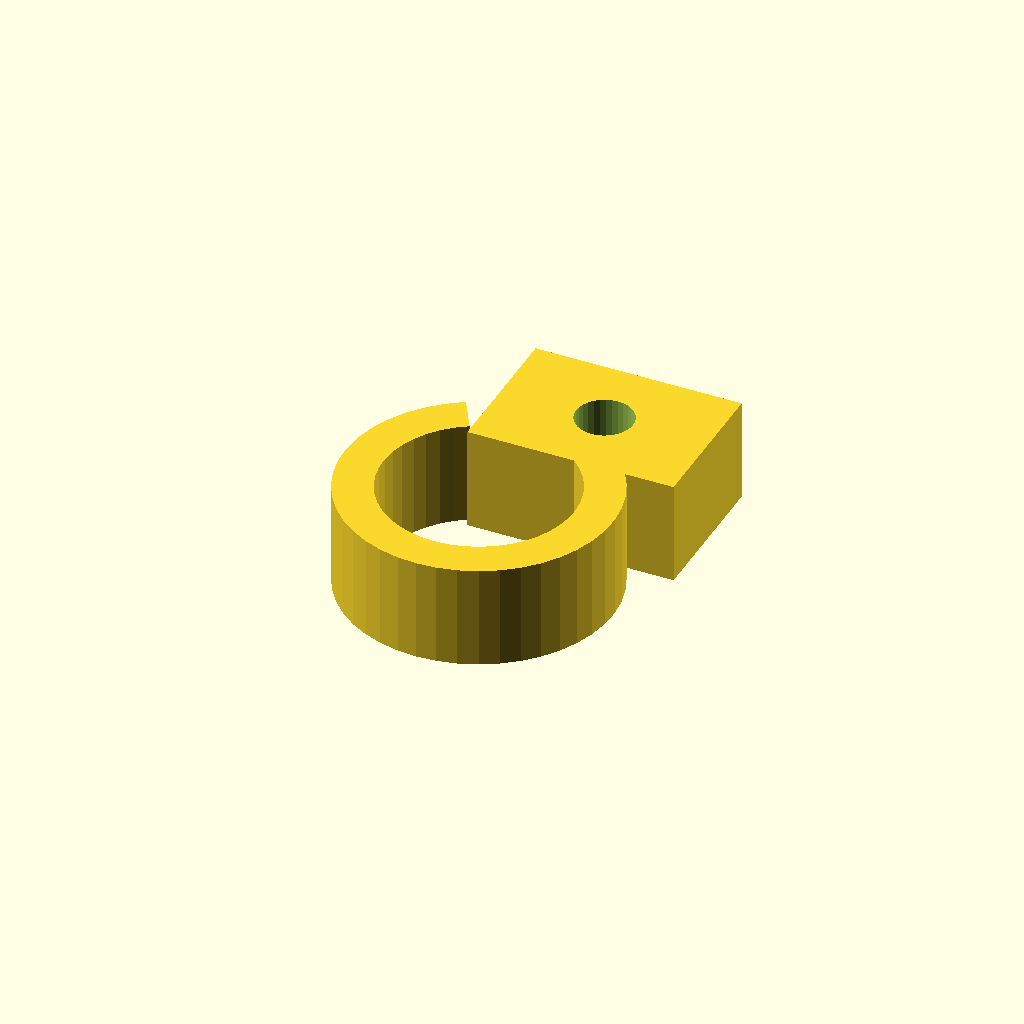
Cell 1: rendered with the file's own defaults.
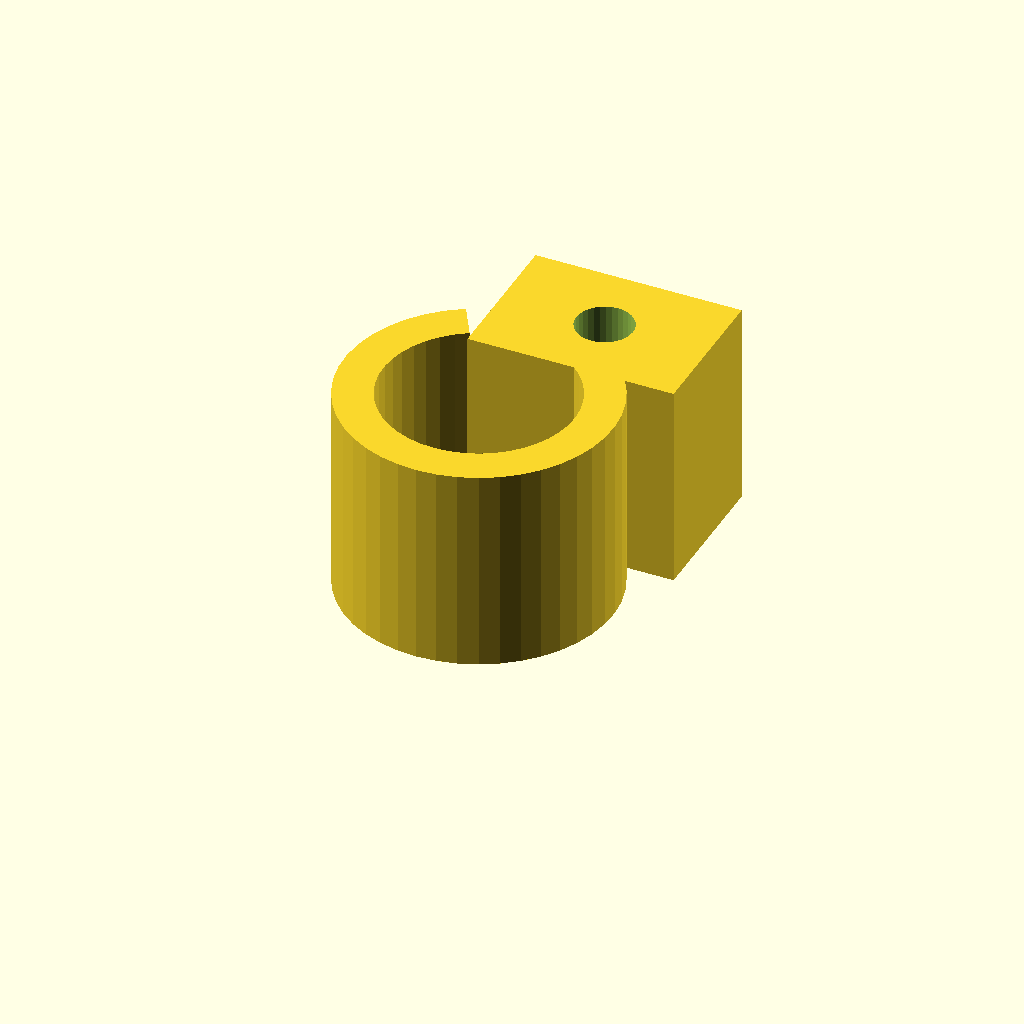
Cell 2: clamp_w = 24 (everything else at default).
All cells are drawn from one camera (rotation 55°, 0°, 25°, orthographic, colour scheme Cornfield), so only the parameter changes between them.
OpenSCAD source file optional_data/data/gen3/pipeclamps/part_0029.scad:
$fn = 32;

// ----------------------------------------------------------------------
// Pipe clamp: 31.22 mm ring, 4.5 mm wall, 12 mm wide
// ----------------------------------------------------------------------

// --- parameters (mm) ---
outer_r = 15.61;          // clamp outside radius
inner_r = 11.11;          // pipe bore radius
band = 4.5;               // band thickness
clamp_w = 12;             // clamp width
opening = 60;             // opening angle between the ends
lug_w = 24;               // lug width
lug_len = 17;             // lug length
bolt_d = 6.6;             // bolt hole

clamp_profile = [[-7.805, 13.519], [-9.682, 12.245], [-11.354, 10.712], [-12.787, 8.954], [-13.95, 7.006], [-14.818, 4.91], [-15.373, 2.711], [-15.603, 0.454], [-15.504, -1.812], [-15.078, -4.04], [-14.333, -6.183], [-13.286, -8.195], [-11.958, -10.034], [-10.377, -11.661], [-8.578, -13.042], [-6.597, -14.147], [-4.477, -14.954], [-2.262, -15.445], [0, -15.61], [2.262, -15.445], [4.477, -14.954], [6.597, -14.147], [8.578, -13.042], [10.377, -11.661], [11.958, -10.034], [13.286, -8.195], [14.333, -6.183], [15.078, -4.04], [15.504, -1.812], [15.603, 0.454], [15.373, 2.711], [14.818, 4.91], [13.95, 7.006], [12.787, 8.954], [11.354, 10.712], [9.682, 12.245], [7.805, 13.519], [5.555, 9.622], [6.891, 8.715], [8.081, 7.624], [9.101, 6.372], [9.928, 4.986], [10.546, 3.495], [10.941, 1.929], [11.105, 0.323], [11.035, -1.29], [10.731, -2.875], [10.201, -4.4], [9.456, -5.832], [8.511, -7.141], [7.386, -8.299], [6.105, -9.282], [4.695, -10.069], [3.186, -10.643], [1.61, -10.993], [0, -11.11], [-1.61, -10.993], [-3.186, -10.643], [-4.695, -10.069], [-6.105, -9.282], [-7.386, -8.299], [-8.511, -7.141], [-9.456, -5.832], [-10.201, -4.4], [-10.731, -2.875], [-11.035, -1.29], [-11.105, 0.323], [-10.941, 1.929], [-10.546, 3.495], [-9.928, 4.986], [-9.101, 6.372], [-8.081, 7.624], [-6.891, 8.715], [-5.555, 9.622]];

difference() {
  union() {
    linear_extrude(height = clamp_w) polygon(clamp_profile);
    /* bolt lug on the other end */
    translate([-5.32, 8.57, 0]) cube([lug_w, 17, clamp_w]);
  }
  translate([6.68, 17.07, -2.5]) cylinder(h = clamp_w + 5, d = bolt_d);
}
Parameter table extracted from the source (name, type, default, range or options):
outer_r: number, default 15.61
inner_r: number, default 11.11
band: number, default 4.5
clamp_w: number, default 12
opening: number, default 60
lug_w: number, default 24
lug_len: number, default 17
bolt_d: number, default 6.6
